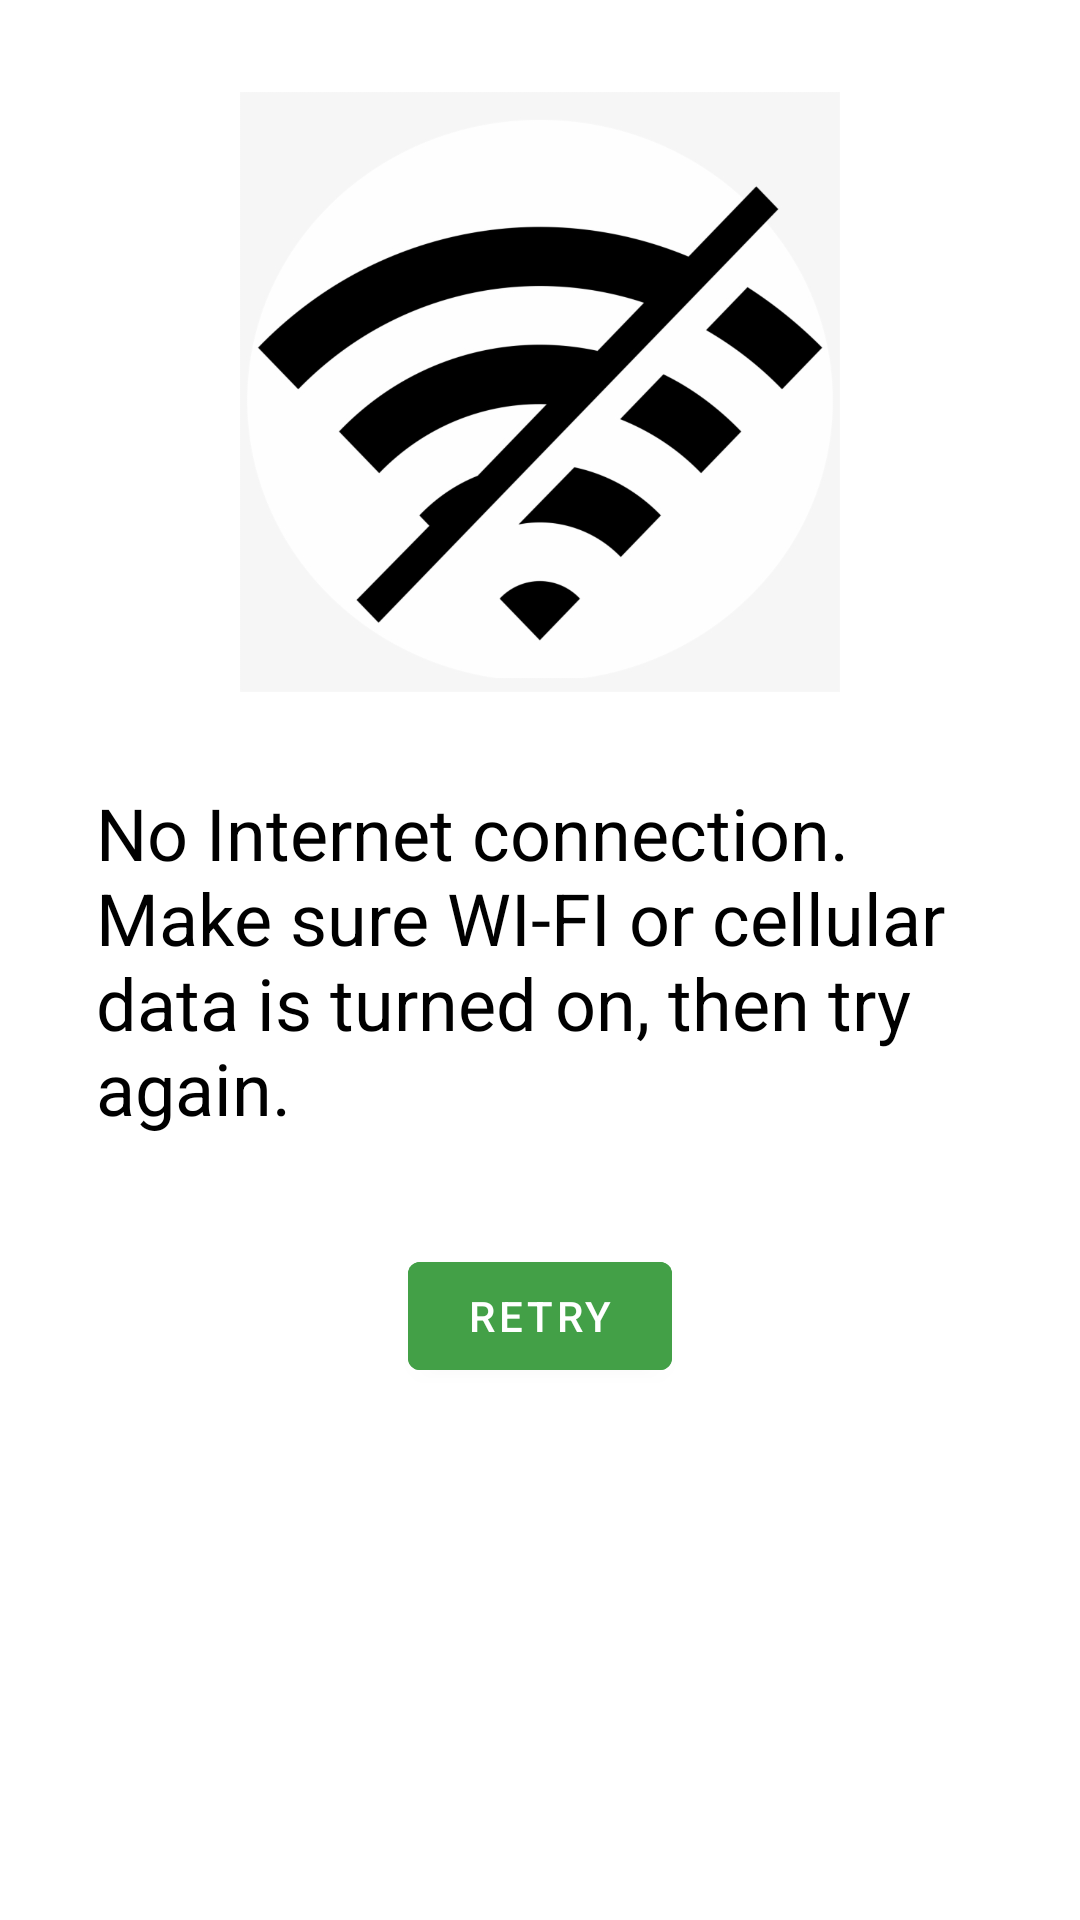

Android layout source for this screen:
<!-- AndroidManifest.xml: application theme Theme.WheatherTask -->
<!-- res/layout/activity_internet_connection.xml -->
<?xml version="1.0" encoding="utf-8"?>
<androidx.constraintlayout.widget.ConstraintLayout xmlns:android="http://schemas.android.com/apk/res/android"
    xmlns:app="http://schemas.android.com/apk/res-auto"
    xmlns:tools="http://schemas.android.com/tools"
    android:layout_width="match_parent"
    android:layout_height="match_parent"
    tools:context=".internet.InternetConnectionActivity">

    <ImageView
        android:id="@+id/ivNoInternetConn"
        android:layout_width="200dp"
        android:layout_height="200dp"
        app:layout_constraintTop_toTopOf="parent"
        app:layout_constraintBottom_toTopOf="@id/tvMessage"
        app:layout_constraintStart_toStartOf="parent"
        app:layout_constraintEnd_toEndOf="parent"
        android:scaleType="fitXY"
        android:src="@drawable/nointernet"/>

    <TextView
        android:id="@+id/tvMessage"
        android:layout_width="match_parent"
        android:layout_height="wrap_content"
        app:layout_constraintTop_toTopOf="parent"
        app:layout_constraintEnd_toEndOf="parent"
        android:textSize="24sp"
        app:layout_constraintStart_toStartOf="parent"
        app:layout_constraintBottom_toBottomOf="parent"
        android:layout_marginStart="32dp"
        android:layout_marginEnd="32dp"
        android:textColor="@color/black"
        android:text="@string/no_internet_connection_make_sure_wi_fi_or_cellular_data_is_turned_on_then_try_again"/>

    <com.google.android.material.button.MaterialButton
        android:id="@+id/btnRetry"
        android:layout_width="wrap_content"
        android:layout_height="wrap_content"
        app:layout_constraintStart_toStartOf="parent"
        app:layout_constraintEnd_toEndOf="parent"
        app:layout_constraintTop_toBottomOf="@id/tvMessage"
        android:layout_marginTop="36dp"
        android:backgroundTint="#43A047"
        android:text="@string/retry"/>
</androidx.constraintlayout.widget.ConstraintLayout>
<!-- resources referenced by this layout -->
<resources>
  <!-- drawable nointernet: jpg bitmap (drawable, 77846 bytes) -->
  <string name="no_internet_connection_make_sure_wi_fi_or_cellular_data_is_turned_on_then_try_again">No Internet connection. Make sure WI-FI or cellular data is turned on, then try again.</string>
  <string name="retry">Retry</string>
  <style name="Theme.WheatherTask" parent="Theme.MaterialComponents.DayNight.NoActionBar">
          
          <item name="colorPrimary">@color/purple_500</item>
          <item name="colorPrimaryVariant">@color/purple_700</item>
          <item name="colorOnPrimary">@color/white</item>
          
          <item name="colorSecondary">@color/teal_200</item>
          <item name="colorSecondaryVariant">@color/teal_700</item>
          <item name="colorOnSecondary">@color/black</item>
          
          <item name="android:statusBarColor" tools:targetApi="l">?attr/colorPrimaryVariant</item>
          <item name="android:textColor">@color/white</item>
          
      </style>
  <!-- not gathered from this repository: default colours our renderer supplied (Android Studio template values) -->
  <color name="purple_500">#FF6200EE</color>
  <color name="purple_700">#FF3700B3</color>
  <color name="teal_200">#FF03DAC5</color>
  <color name="teal_700">#FF018786</color>
  <color name="black">#FF000000</color>
  <color name="white">#FFFFFFFF</color>
</resources>
